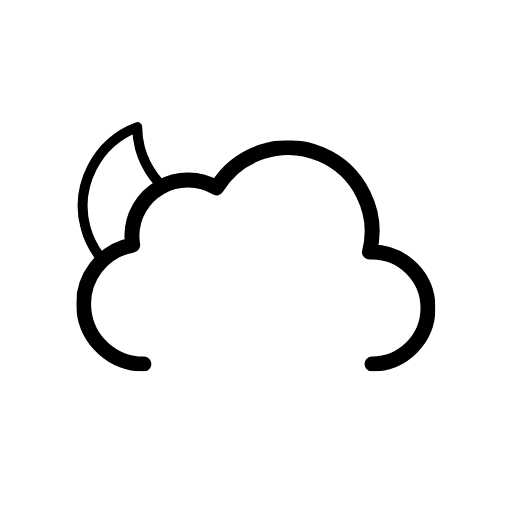
t = 0.00 s
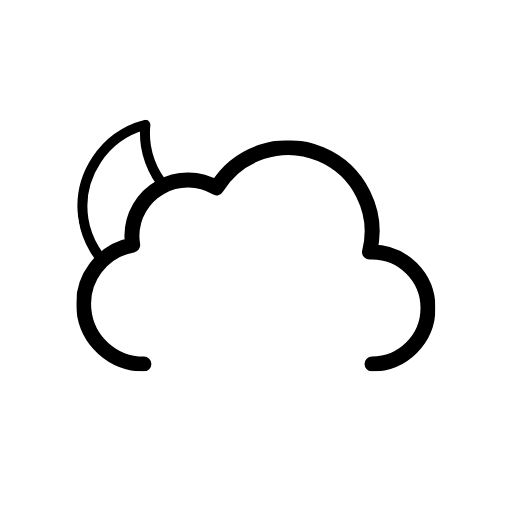
t = 0.75 s
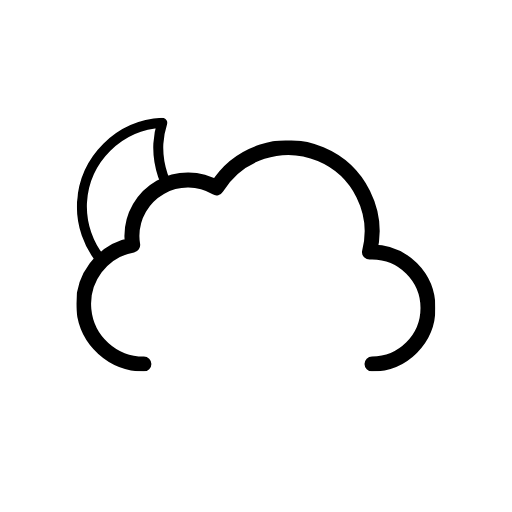
t = 2.25 s
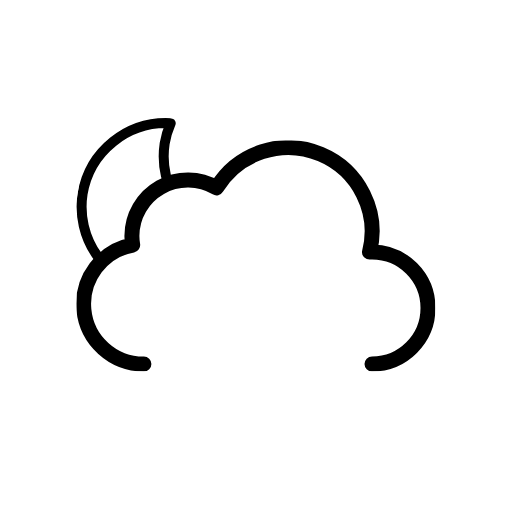
t = 3.00 s
t = 3.75 s: frame unchanged from t = 2.25 s, image omitted
t = 5.25 s: frame unchanged from t = 0.75 s, image omitted

The animated SVG that drew these frames (rendered in a browser with its animation timeline set to each time). Animation: 1 SMIL element (animateTransform=1); one cycle of 6.00 s, repeats indefinitely.

<svg
  xmlns="http://www.w3.org/2000/svg"
  xmlns:xlink="http://www.w3.org/1999/xlink"
  viewBox="0 0 512 512"
>
  <defs>
    <symbol id="wi-02n-c" viewBox="0 0 178 178">
      <path
        fill="none"
        stroke="currentColor"
        stroke-linecap="round"
        stroke-linejoin="round"
        stroke-width="10"
        d="M163.6 110.4a84.8 84.8 0 01-85.4-84.3A83.3 83.3 0 0181 5 84.7 84.7 0 005 88.7 84.8 84.8 0 0090.4 173a85.2 85.2 0 0082.6-63.1 88 88 0 01-9.4.5Z"
      />
    </symbol>
    <symbol id="wi-02n-d" viewBox="0 0 359 231">
      <path
        fill="none"
        stroke="currentColor"
        stroke-linecap="round"
        stroke-linejoin="round"
        stroke-width="15"
        d="M295.5 223.5a56 56 0 000-112l-2.5.1a83.9 83.9 0 00-153-64.2 56 56 0 00-84.6 48.1 56.6 56.6 0 00.8 9 60 60 0 0011.2 119"
      />
    </symbol>
    <symbol id="wi-02n-b" viewBox="0 0 435.5 371.5">
      <g clip-path="url(#wi-02n-a)">
        <use
          xlink:href="#wi-02n-c"
          width="178"
          height="178"
          transform="translate(77 118)"
        >
          <animateTransform
            additive="sum"
            attributeName="transform"
            dur="6s"
            repeatCount="indefinite"
            type="rotate"
            values="-15 86 86; 9 86 86; -15 86 86"
          />
        </use>
      </g>
      <use
        xlink:href="#wi-02n-d"
        width="359"
        height="231"
        transform="translate(76.5 140.5)"
      />
    </symbol>
    <clipPath id="wi-02n-a">
      <path
        fill="none"
        d="M288 148a83.8 83.8 0 00-71.4 40 56 56 0 00-84.6 48 56.6 56.6 0 00.8 9A60 60 0 0084 304H0V0h288Z"
      />
    </clipPath>
  </defs>
  <use xlink:href="#wi-02n-b" width="435.5" height="371.5" />
</svg>
